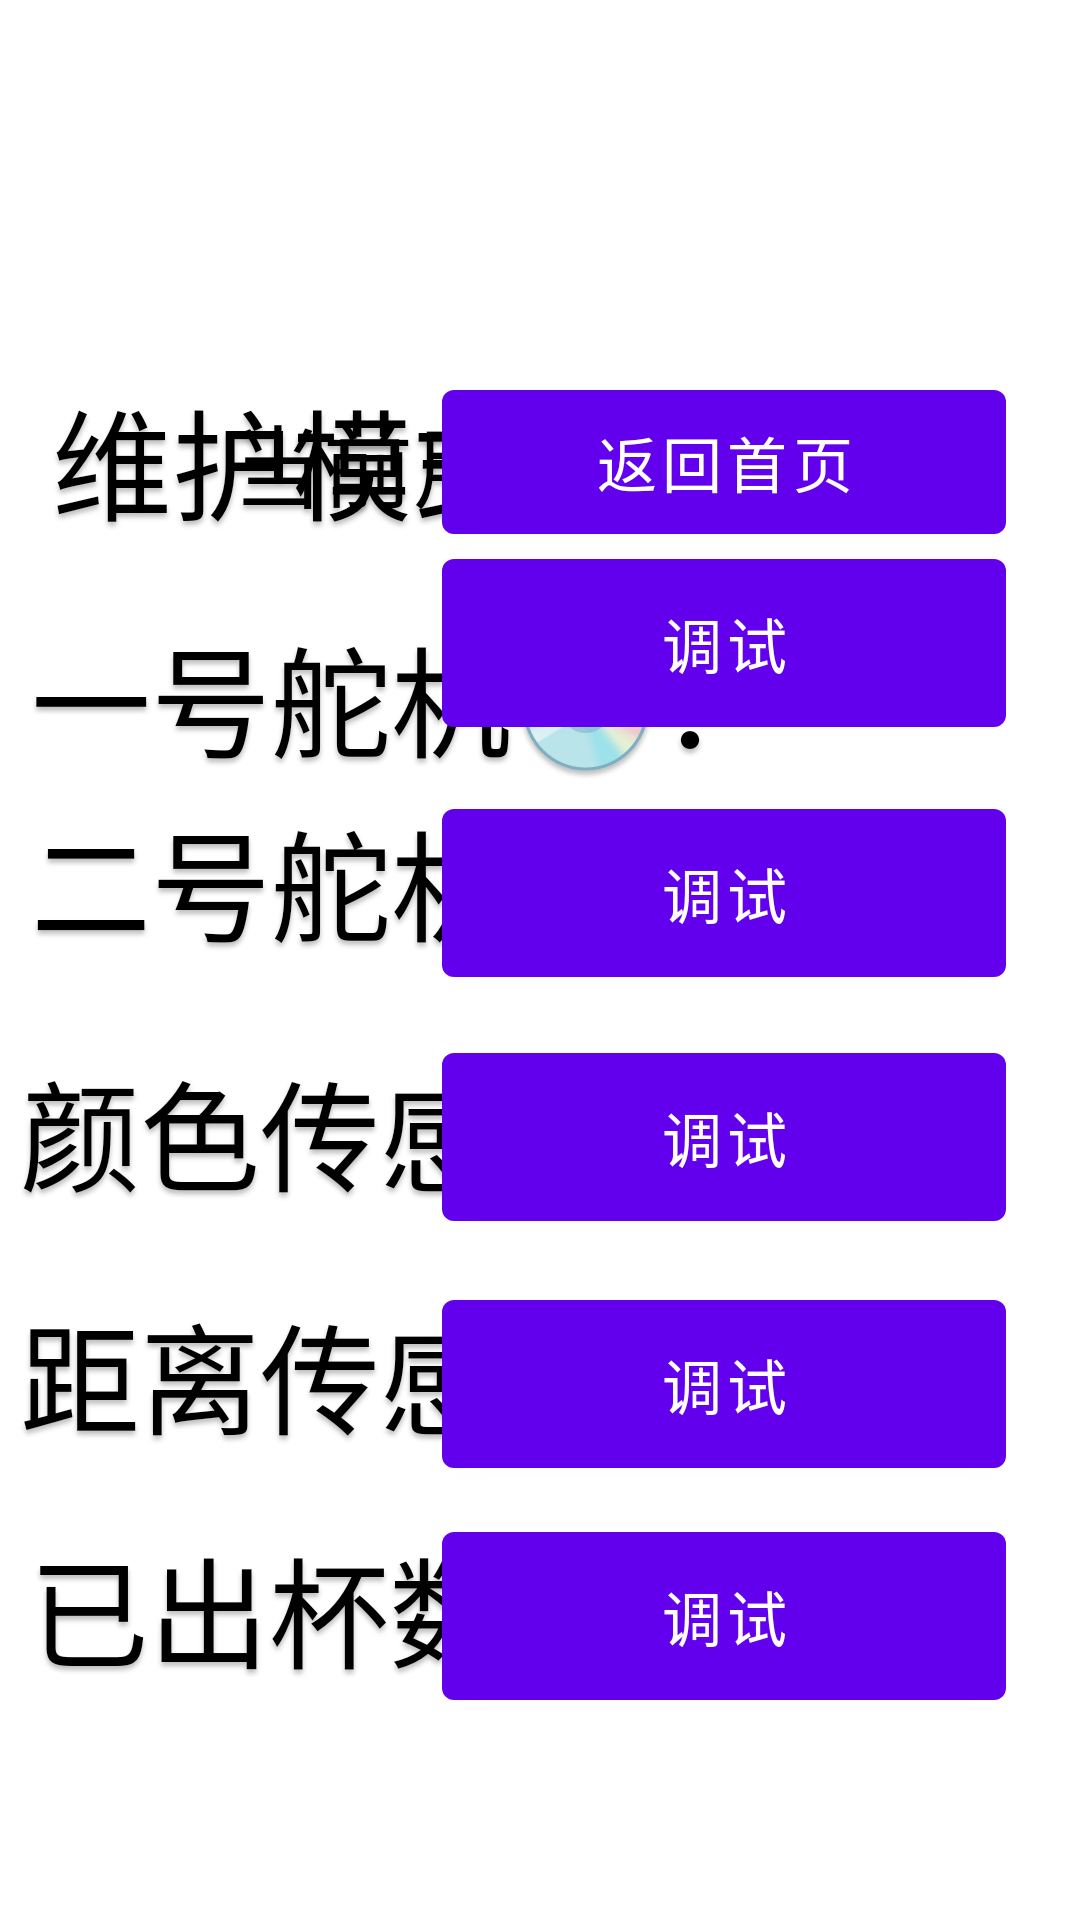

Reconstruct the res/layout file that produces this screen, plus the resources it refers to.
<!-- AndroidManifest.xml: application theme Theme.Hello -->
<!-- res/layout/fragment_admin.xml -->
<?xml version="1.0" encoding="utf-8"?>

<androidx.constraintlayout.widget.ConstraintLayout xmlns:android="http://schemas.android.com/apk/res/android"
    xmlns:app="http://schemas.android.com/apk/res-auto"
    xmlns:tools="http://schemas.android.com/tools"
    android:layout_width="match_parent"
    android:layout_height="match_parent"
    tools:context=".AdminFragment">

    <TextView
        android:id="@+id/textview_user"
        android:layout_width="wrap_content"
        android:layout_height="wrap_content"
        android:layout_marginTop="132dp"
        android:text="@string/user"
        android:textAppearance="@style/twenty"
        app:layout_constraintEnd_toEndOf="parent"
        app:layout_constraintHorizontal_bias="0.616"
        app:layout_constraintStart_toStartOf="parent"
        app:layout_constraintTop_toTopOf="parent"
        tools:ignore="MissingConstraints" />

    <TextView
        android:id="@+id/textview_second"
        android:layout_width="wrap_content"
        android:layout_height="wrap_content"
        android:layout_marginTop="124dp"
        android:text="@string/admin"
        android:textAppearance="@style/next"
        app:layout_constraintEnd_toEndOf="parent"
        app:layout_constraintHorizontal_bias="0.087"
        app:layout_constraintStart_toStartOf="parent"
        app:layout_constraintTop_toTopOf="parent"
        tools:ignore="MissingConstraints" />

    <Button
        android:id="@+id/button_return"
        android:layout_width="188dp"
        android:layout_height="60dp"
        android:layout_marginTop="124dp"
        android:text="@string/home"
        android:textSize="20sp"
        app:layout_constraintEnd_toEndOf="parent"
        app:layout_constraintHorizontal_bias="0.857"
        app:layout_constraintStart_toStartOf="parent"
        app:layout_constraintTop_toTopOf="parent"
        tools:ignore="MissingConstraints" />

    <TextView
        android:id="@+id/test1"
        android:layout_width="wrap_content"
        android:layout_height="wrap_content"
        android:text="@string/test1"
        android:textAppearance="@style/next"
        app:layout_constraintBottom_toBottomOf="parent"
        app:layout_constraintEnd_toEndOf="parent"
        app:layout_constraintHorizontal_bias="0.094"
        app:layout_constraintStart_toStartOf="parent"
        app:layout_constraintTop_toTopOf="@+id/textview_second"
        app:layout_constraintVertical_bias="0.173"
        tools:ignore="MissingConstraints" />

    <Button
        android:id="@+id/button_test1"
        android:layout_width="188dp"
        android:layout_height="68dp"
        android:text="@string/test"
        android:textSize="20sp"
        app:layout_constraintBottom_toBottomOf="parent"
        app:layout_constraintEnd_toEndOf="parent"
        app:layout_constraintHorizontal_bias="0.857"
        app:layout_constraintStart_toStartOf="parent"
        app:layout_constraintTop_toTopOf="parent"
        app:layout_constraintVertical_bias="0.315"
        tools:ignore="MissingConstraints" />

    <TextView
        android:id="@+id/message_test2"
        android:layout_width="533dp"
        android:layout_height="67dp"
        android:text="@string/message_test2"
        android:textAppearance="@style/next"
        app:layout_constraintBottom_toBottomOf="parent"
        app:layout_constraintEnd_toEndOf="parent"
        app:layout_constraintHorizontal_bias="0.504"
        app:layout_constraintStart_toStartOf="parent"
        app:layout_constraintTop_toTopOf="parent"
        app:layout_constraintVertical_bias="0.461"
        tools:ignore="MissingConstraints" />

    <TextView
        android:id="@+id/message_color"
        android:layout_width="517dp"
        android:layout_height="59dp"
        android:text="@string/message_color"
        android:textAppearance="@style/next"
        app:layout_constraintBottom_toBottomOf="parent"
        app:layout_constraintEnd_toEndOf="parent"
        app:layout_constraintHorizontal_bias="0.549"
        app:layout_constraintStart_toStartOf="parent"
        app:layout_constraintTop_toTopOf="parent"
        app:layout_constraintVertical_bias="0.597"
        tools:ignore="MissingConstraints" />

    <Button
        android:id="@+id/button_length"
        android:layout_width="188dp"
        android:layout_height="68dp"
        android:text="@string/test"
        android:textSize="20sp"
        app:layout_constraintBottom_toBottomOf="parent"
        app:layout_constraintEnd_toEndOf="parent"
        app:layout_constraintHorizontal_bias="0.857"
        app:layout_constraintStart_toStartOf="parent"
        app:layout_constraintTop_toTopOf="parent"
        app:layout_constraintVertical_bias="0.747"
        tools:ignore="MissingConstraints" />


    <Button
        android:id="@+id/button_margin"
        android:layout_width="188dp"
        android:layout_height="68dp"
        android:text="@string/test"
        android:textSize="20sp"
        app:layout_constraintBottom_toBottomOf="parent"
        app:layout_constraintEnd_toEndOf="parent"
        app:layout_constraintHorizontal_bias="0.857"
        app:layout_constraintStart_toStartOf="parent"
        app:layout_constraintTop_toTopOf="parent"
        app:layout_constraintVertical_bias="0.882"
        tools:ignore="MissingConstraints" />

    <TextView
        android:id="@+id/message_test1"
        android:layout_width="527dp"
        android:layout_height="57dp"
        android:text="@string/message_test1"
        android:textAppearance="@style/next"
        app:layout_constraintBottom_toBottomOf="parent"
        app:layout_constraintEnd_toEndOf="parent"
        app:layout_constraintStart_toStartOf="parent"
        app:layout_constraintTop_toTopOf="parent"
        app:layout_constraintVertical_bias="0.31"
        tools:ignore="MissingConstraints" />

    <TextView
        android:id="@+id/message_length"
        android:layout_width="505dp"
        android:layout_height="52dp"
        android:text="@string/message_length"
        android:textAppearance="@style/next"
        app:layout_constraintBottom_toBottomOf="parent"
        app:layout_constraintEnd_toEndOf="parent"
        app:layout_constraintHorizontal_bias="0.54"
        app:layout_constraintStart_toStartOf="parent"
        app:layout_constraintTop_toTopOf="parent"
        app:layout_constraintVertical_bias="0.739"
        tools:ignore="MissingConstraints" />

    <TextView
        android:id="@+id/message_margin"
        android:layout_width="516dp"
        android:layout_height="128dp"
        android:text="@string/message_margin"
        android:textAppearance="@style/next"
        app:layout_constraintBottom_toBottomOf="parent"
        app:layout_constraintEnd_toEndOf="parent"
        app:layout_constraintHorizontal_bias="0.493"
        app:layout_constraintStart_toStartOf="parent"
        app:layout_constraintTop_toTopOf="parent"
        app:layout_constraintVertical_bias="0.961"
        tools:ignore="MissingConstraints" />

    <TextView
        android:id="@+id/color"
        android:layout_width="wrap_content"
        android:layout_height="wrap_content"
        android:text="@string/color"
        android:textAppearance="@style/next"
        app:layout_constraintBottom_toBottomOf="parent"
        app:layout_constraintEnd_toEndOf="parent"
        app:layout_constraintHorizontal_bias="0.097"
        app:layout_constraintStart_toStartOf="parent"
        app:layout_constraintTop_toTopOf="parent"
        app:layout_constraintVertical_bias="0.598"
        tools:ignore="MissingConstraints" />

    <TextView
        android:id="@+id/length"
        android:layout_width="wrap_content"
        android:layout_height="wrap_content"
        android:text="@string/length"
        android:textAppearance="@style/next"
        app:layout_constraintBottom_toBottomOf="parent"
        app:layout_constraintEnd_toEndOf="parent"
        app:layout_constraintHorizontal_bias="0.096"
        app:layout_constraintStart_toStartOf="parent"
        app:layout_constraintTop_toTopOf="parent"
        app:layout_constraintVertical_bias="0.737"
        tools:ignore="MissingConstraints" />

    <TextView
        android:id="@+id/margin"
        android:layout_width="wrap_content"
        android:layout_height="wrap_content"
        android:text="@string/margin"
        android:textAppearance="@style/next"
        app:layout_constraintBottom_toBottomOf="parent"
        app:layout_constraintEnd_toEndOf="parent"
        app:layout_constraintHorizontal_bias="0.087"
        app:layout_constraintStart_toStartOf="parent"
        app:layout_constraintTop_toTopOf="parent"
        app:layout_constraintVertical_bias="0.871"
        tools:ignore="MissingConstraints" />

    <TextView
        android:id="@+id/test2"
        android:layout_width="wrap_content"
        android:layout_height="wrap_content"
        android:text="@string/test2"
        android:textAppearance="@style/next"
        app:layout_constraintBottom_toBottomOf="parent"
        app:layout_constraintEnd_toEndOf="parent"
        app:layout_constraintHorizontal_bias="0.094"
        app:layout_constraintStart_toStartOf="parent"
        app:layout_constraintTop_toTopOf="parent"
        app:layout_constraintVertical_bias="0.455"
        tools:ignore="MissingConstraints" />

    <Button
        android:id="@+id/button_color"
        android:layout_width="188dp"
        android:layout_height="68dp"
        android:text="@string/test"
        android:textSize="20sp"
        app:layout_constraintBottom_toBottomOf="parent"
        app:layout_constraintEnd_toEndOf="parent"
        app:layout_constraintHorizontal_bias="0.857"
        app:layout_constraintStart_toStartOf="parent"
        app:layout_constraintTop_toTopOf="parent"
        app:layout_constraintVertical_bias="0.603"
        tools:ignore="MissingConstraints" />

    <Button
        android:id="@+id/button_test2"
        android:layout_width="188dp"
        android:layout_height="68dp"
        android:text="@string/test"
        android:textSize="20sp"
        app:layout_constraintBottom_toBottomOf="parent"
        app:layout_constraintEnd_toEndOf="parent"
        app:layout_constraintHorizontal_bias="0.857"
        app:layout_constraintStart_toStartOf="parent"
        app:layout_constraintTop_toTopOf="parent"
        app:layout_constraintVertical_bias="0.461"
        tools:ignore="MissingConstraints" />

</androidx.constraintlayout.widget.ConstraintLayout>
<!-- resources referenced by this layout -->
<resources>
  <string name="admin">维护模式</string>
  <string name="color">颜色传感器🐶：</string>
  <string name="home">返回首页</string>
  <string name="length">距离传感器🐱：</string>
  <string name="margin">已出杯数👀：</string>
  <string name="message_color">👉</string>
  <string name="message_length">👉</string>
  <string name="message_margin">👉</string>
  <string name="message_test1">👉</string>
  <string name="message_test2">👉</string>
  <string name="test">调试</string>
  <string name="test1">一号舵机💿：</string>
  <string name="test2">二号舵机💿：</string>
  <string name="user">当前用户：admin</string>
  <style name="next">
          <item name="android:textSize">40sp</item>
          <item name="android:textColor">#000000</item>
          <item name="android:shadowColor">#40000000</item>
          <item name="android:shadowDx">0</item>
          <item name="android:shadowDy">4</item>
          <item name="android:shadowRadius">4</item>
      </style>
  <style name="twenty">
          <item name="android:textSize">30sp</item>
          <item name="android:textColor">#000000</item>
          <item name="android:shadowColor">#40000000</item>
          <item name="android:shadowDx">0</item>
          <item name="android:shadowDy">4</item>
          <item name="android:shadowRadius">4</item>
      </style>
  <style name="Theme.Hello" parent="Theme.MaterialComponents.DayNight.DarkActionBar">
          
          <item name="colorPrimary">@color/purple_500</item>
          <item name="colorPrimaryVariant">@color/purple_700</item>
          <item name="colorOnPrimary">@color/white</item>
          
          <item name="colorSecondary">@color/teal_200</item>
          <item name="colorSecondaryVariant">@color/teal_700</item>
          <item name="colorOnSecondary">@color/black</item>
          
          <item name="android:statusBarColor">?attr/colorPrimaryVariant</item>
          
      </style>
  <!-- not gathered from this repository: default colours our renderer supplied (Android Studio template values) -->
  <color name="purple_500">#FF6200EE</color>
  <color name="purple_700">#FF3700B3</color>
  <color name="teal_200">#FF03DAC5</color>
  <color name="teal_700">#FF018786</color>
  <color name="black">#FF000000</color>
  <color name="white">#FFFFFFFF</color>
</resources>
